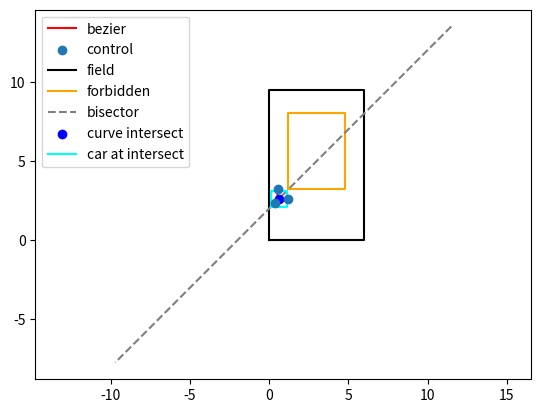

Here is the Python script that generated this plot:
import math
import numpy as np
import matplotlib.pyplot as plt


def visualize(
    bezier_line,
    bezier_control_points,
    field_rect,
    forbidden_rect,
    half_size,
    intersect_idx,
    is_p1_on_bisector,
    p1_proj,
    mid_p0p2,
    dir_p0p2
):
    plt.figure()
    plt.plot(bezier_line[:, 0], bezier_line[:, 1], color='red', label='bezier')
    plt.scatter(bezier_control_points[:, 0], bezier_control_points[:, 1], label='control', zorder=5)

    fx0, fy0, fx1, fy1 = field_rect
    plt.plot([fx0, fx1, fx1, fx0, fx0], [fy0, fy0, fy1, fy1, fy0], color='black', label='field')

    rx0, ry0, rx1, ry1 = forbidden_rect
    plt.plot([rx0, rx1, rx1, rx0, rx0], [ry0, ry0, ry1, ry1, ry0], color='orange', label='forbidden')

    if mid_p0p2 is not None and dir_p0p2 is not None:
        perp_dir = np.array([-dir_p0p2[1], dir_p0p2[0]])
        dir_norm = np.linalg.norm(perp_dir)
        if dir_norm > 1e-9:
            perp_dir = perp_dir / dir_norm
            line_len = 15.0
            p_start = mid_p0p2 - perp_dir * line_len
            p_end = mid_p0p2 + perp_dir * line_len
            plt.plot([p_start[0], p_end[0]], [p_start[1], p_end[1]], color='gray', linestyle='--', label='bisector')

    if not is_p1_on_bisector and p1_proj is not None:
        plt.scatter(p1_proj[0], p1_proj[1], color='magenta', marker='x', s=80, label='projected control', zorder=5)

    if intersect_idx is not None:
        hit_point = bezier_line[intersect_idx]
        plt.scatter(hit_point[0], hit_point[1], color='blue', label='curve intersect', zorder=4)
        cx, cy = hit_point
        car_rect_x = [cx - half_size, cx + half_size, cx + half_size, cx - half_size, cx - half_size]
        car_rect_y = [cy - half_size, cy - half_size, cy + half_size, cy + half_size, cy - half_size]
        plt.plot(car_rect_x, car_rect_y, color='cyan', label='car at intersect')

    plt.axis('equal')
    plt.legend()
    plt.show()


def recursive_bezier(pts, t):
    while True:
        recursive_pts = np.empty(shape=(0, 2))
        for i in np.arange(0, pts.shape[0] - 1):
            pt = (1 - t) * pts[i] + t * pts[i + 1]
            recursive_pts = np.append(recursive_pts, np.expand_dims(pt, axis=0), axis=0)

        pts = recursive_pts
        if len(recursive_pts) == 1:
            break

    return recursive_pts[0]


def rect_intersect(a, b):
    ax0, ay0, ax1, ay1 = a
    bx0, by0, bx1, by1 = b
    return not (ax1 < bx0 or ax0 > bx1 or ay1 < by0 or ay0 > by1)


def car_hits_forbidden_or_boundary(center, half_size, field_rect, forbidden_rect):
    cx, cy = center
    car_rect = (cx - half_size, cy - half_size, cx + half_size, cy + half_size)

    fx0, fy0, fx1, fy1 = field_rect
    inside_field = car_rect[0] >= fx0 and car_rect[2] <= fx1 and car_rect[1] >= fy0 and car_rect[3] <= fy1
    if not inside_field:
        return True

    return rect_intersect(car_rect, forbidden_rect)


def car_rect_from_center(center, half_size):
    cx, cy = center
    return (cx - half_size, cy - half_size, cx + half_size, cy + half_size)


def car_to_field_signed_distance(car_rect, field_rect):
    fx0, fy0, fx1, fy1 = field_rect
    left_margin = car_rect[0] - fx0
    right_margin = fx1 - car_rect[2]
    bottom_margin = car_rect[1] - fy0
    top_margin = fy1 - car_rect[3]
    return min(left_margin, right_margin, bottom_margin, top_margin)


def rect_signed_distance(a, b):
    ax0, ay0, ax1, ay1 = a
    bx0, by0, bx1, by1 = b

    dx = max(bx0 - ax1, ax0 - bx1, 0.0)
    dy = max(by0 - ay1, ay0 - by1, 0.0)
    if dx > 0.0 or dy > 0.0:
        return math.hypot(dx, dy)

    overlap_x = min(ax1, bx1) - max(ax0, bx0)
    overlap_y = min(ay1, by1) - max(ay0, by0)
    return -min(overlap_x, overlap_y)


if __name__ == '__main__':
    """  control_points = np.array([(1.2, 2.6), (0.4, 2.4), (0.6, 3.2)]) """
    control_points = np.array([(1.2, 2.57), (0.35, 2.35), (0.57, 3.2)])
    """control_points = np.array([(1.0, 1.0), (2.5, 2.0), (2.4, 0.8)])"""
    field_rect = (0.0, 0.0, 6.0, 9.45)
    forbidden_rect = (1.2, 3.2, 4.8, 8.0)
    car_size = 0.98
    half_size = car_size / 2.0

    recursive_bezier_line = []
    hit_mask = []
    min_field_distance = float('inf')
    min_forbidden_distance = float('inf')
    min_field_t = None
    min_forbidden_t = None
    min_field_index = None
    min_forbidden_index = None

    for t in np.arange(0.0, 1.001, 0.005):
        pt = recursive_bezier(control_points, t)
        recursive_bezier_line.append(pt)
        car_rect = car_rect_from_center(pt, half_size)
        field_distance = car_to_field_signed_distance(car_rect, field_rect)
        forbidden_distance = rect_signed_distance(car_rect, forbidden_rect)

        if field_distance < min_field_distance:
            min_field_distance = field_distance
            min_field_t = t
            min_field_index = len(recursive_bezier_line) - 1
        if forbidden_distance < min_forbidden_distance:
            min_forbidden_distance = forbidden_distance
            min_forbidden_t = t
            min_forbidden_index = len(recursive_bezier_line) - 1

        hit = car_hits_forbidden_or_boundary(pt, half_size, field_rect, forbidden_rect)
        hit_mask.append(hit)
        if hit:
            print(f"Hit at t={t:.2f}, center=({pt[0]:.3f}, {pt[1]:.3f})")

    # Find the intersection between the trajectory and the perpendicular bisector of P0 and P2
    p0 = control_points[0]
    p1 = control_points[1]
    p2 = control_points[2]
    
    mid_p0p2 = (p0 + p2) / 2.0
    dir_p0p2 = p2 - p0
    dir_norm = np.linalg.norm(dir_p0p2)
    normal_p0p2 = dir_p0p2 / dir_norm if dir_norm > 1e-9 else np.array([1.0, 0.0])
    
    p1_dist_to_bisector = np.dot(p1 - mid_p0p2, normal_p0p2)
    is_p1_on_bisector = abs(p1_dist_to_bisector) < 1e-6
    p1_proj = p1 - p1_dist_to_bisector * normal_p0p2
    
    print(f"Control point on perpendicular bisector: {is_p1_on_bisector}")
    if not is_p1_on_bisector:
        print(f"Nearest point on bisector for control point: ({p1_proj[0]:.3f}, {p1_proj[1]:.3f})")

    bezier_lines = np.stack(recursive_bezier_line, axis=0)
    
    # Find the intersection of bezier with the bisector
    dots = np.dot(bezier_lines - mid_p0p2, dir_p0p2)
    bisector_indices = np.where(np.diff(np.sign(dots)))[0]
    
    intersect_idx = None
    if len(bisector_indices) > 0:
        intersect_idx = bisector_indices[0]
        # Approximate intersection point
        pt_intersect = bezier_lines[intersect_idx]
        intersect_rect = car_rect_from_center(pt_intersect, half_size)
        dist_field = car_to_field_signed_distance(intersect_rect, field_rect)
        dist_forb = rect_signed_distance(intersect_rect, forbidden_rect)
        print(f"Trajectory intersects bisector near center=({pt_intersect[0]:.3f}, {pt_intersect[1]:.3f})")
        print(f"At intersection -> Min distance to field boundary: {dist_field:.3f} m")
        print(f"At intersection -> Min distance to forbidden zone: {dist_forb:.3f} m")
    else:
        print("Trajectory does not intersect the perpendicular bisector.")

    visualize(
        bezier_line=bezier_lines,
        bezier_control_points=control_points,
        field_rect=field_rect,
        forbidden_rect=forbidden_rect,
        half_size=half_size,
        intersect_idx=intersect_idx,
        is_p1_on_bisector=is_p1_on_bisector,
        p1_proj=p1_proj,
        mid_p0p2=mid_p0p2,
        dir_p0p2=dir_p0p2
    )
